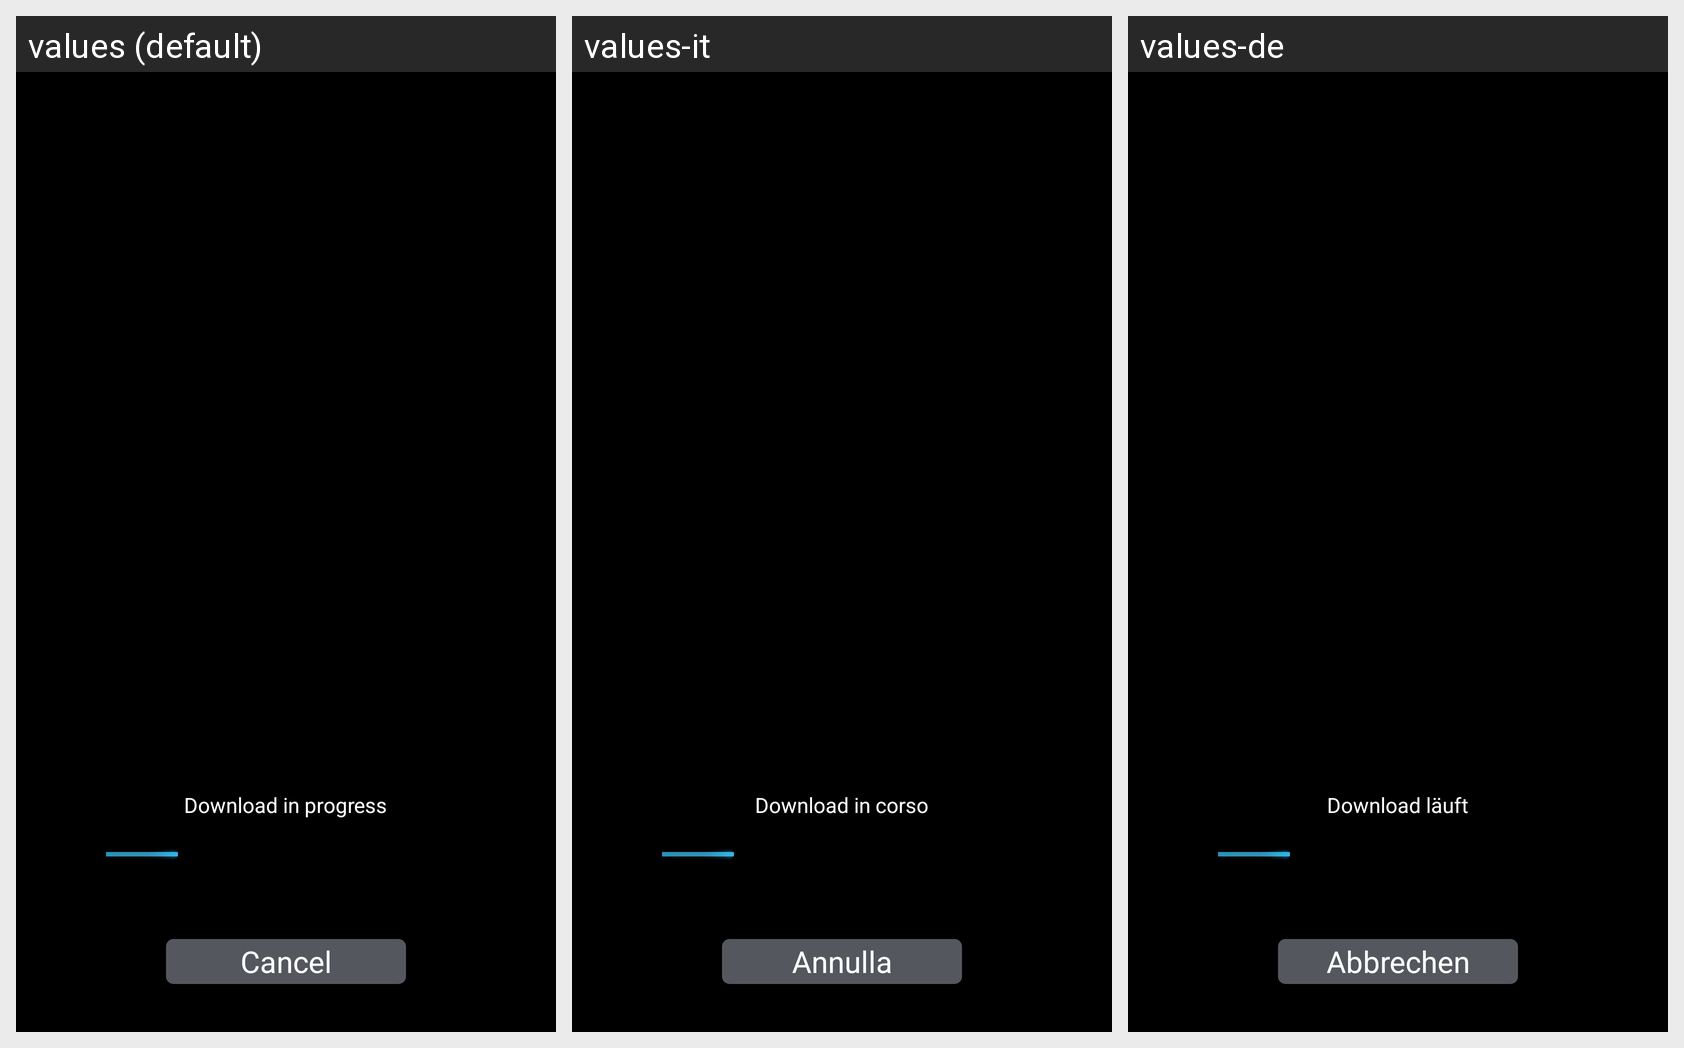

Locale-by-locale string values for the Android screen shown in this grid:
Android screen res/layout/download_magazines_activity.xml rendered under 3 locales, left to right: values (default), values-it, values-de. Device: Nexus 5 (rendered at 1080×1920; each locale shown at half size, 540×960, under a caption strip naming it); theme AppTheme.
Other locales in the repository, not shown: values-es, values-fr, values-zh.
Strings drawn on this screen, with the default value and each locale's value (text and hints the layout hard-codes, and strings that could not be matched under every locale, appear in the picture but are not listed):

download_in_progress
  values: Download in progress
  values-it: Download in corso
  values-de: Download läuft

cancel
  values: Cancel
  values-it: Annulla
  values-de: Abbrechen
